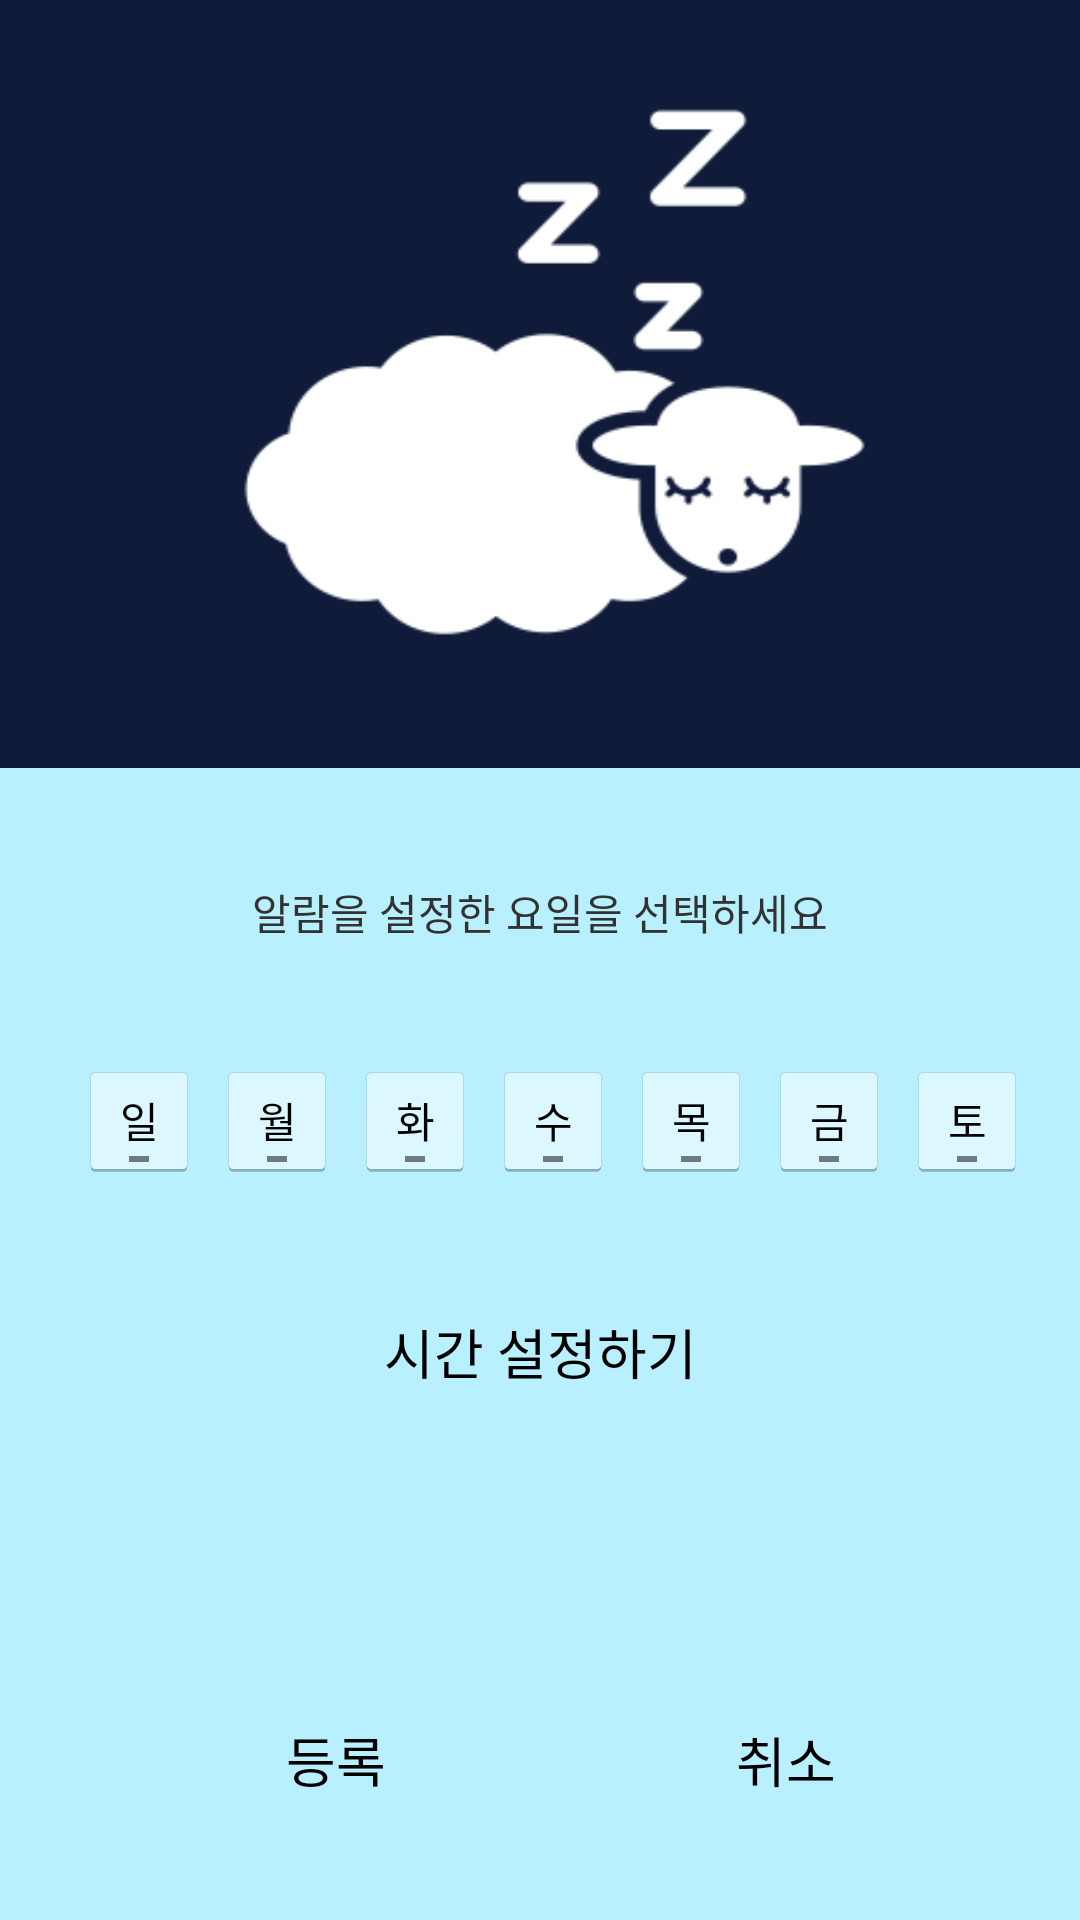

Layout XML and referenced resources for this Android screen:
<!-- AndroidManifest.xml: application theme AppTheme -->
<!-- res/layout/alarmsetting.xml -->
<LinearLayout xmlns:android="http://schemas.android.com/apk/res/android"
    xmlns:tools="http://schemas.android.com/tools"
    android:id="@+id/LinearLayout1"
    android:layout_width="match_parent"
    android:layout_height="match_parent"
    android:orientation="vertical"
    tools:context=".MainActivity"
    android:background="#B9F0FF">
    <LinearLayout
        android:layout_width="match_parent"
        android:layout_height="0dp"
        android:layout_weight="4">
        <ImageView
            android:layout_width="match_parent"
            android:layout_height="match_parent"
            android:background="@drawable/button"
            android:src="@drawable/logo"
            android:scaleType="fitXY"/>
    </LinearLayout>

    <LinearLayout
        android:layout_width="match_parent"
        android:layout_height="0dp"
        android:layout_weight="6"
        android:orientation="vertical">
        <LinearLayout
            android:layout_width="match_parent"
            android:layout_height="0dp"
            android:layout_weight="0.3">
        </LinearLayout>
        <LinearLayout
            android:layout_width="match_parent"
            android:layout_height="0dp"
            android:layout_weight="0.3">
            <TextView
                android:layout_width="match_parent"
                android:layout_height="match_parent"
                android:text="알람을 설정한 요일을 선택하세요"
                android:gravity="center"/>
        </LinearLayout>
        <LinearLayout
            android:layout_width="match_parent"
            android:layout_height="0dp"
            android:layout_weight="1">
            <TextView
                android:layout_width="wrap_content"
                android:layout_height="wrap_content"
                android:text="       "/>
            <ToggleButton
                android:id="@+id/toggle_sun"
                android:layout_width="40dp"
                android:layout_gravity="center"
                android:layout_height="40dp"
                android:textAppearance="?android:attr/textAppearanceSmall"
                android:textOff="일"
                android:layout_margin="3dp"
                android:textOn="일" />

            <ToggleButton
                android:id="@+id/toggle_mon"
                android:layout_width="40dp"
                android:layout_gravity="center"
                android:layout_height="40dp"
                android:layout_margin="3dp"
                android:textAppearance="?android:attr/textAppearanceSmall"
                android:textOff="월"
                android:textOn="월" />

            <ToggleButton
                android:id="@+id/toggle_tue"
                android:layout_width="40dp"
                android:layout_margin="3dp"
                android:layout_height="40dp"
                android:layout_gravity="center"
                android:textAppearance="?android:attr/textAppearanceSmall"
                android:textOff="화"
                android:textOn="화" />

            <ToggleButton
                android:id="@+id/toggle_wed"
                android:layout_width="40dp"
                android:layout_margin="3dp"
                android:layout_height="40dp"
                android:layout_gravity="center"
                android:textAppearance="?android:attr/textAppearanceSmall"
                android:textOff="수"
                android:textOn="수" />

            <ToggleButton
                android:id="@+id/toggle_thu"
                android:layout_width="40dp"
                android:layout_margin="3dp"
                android:layout_height="40dp"
                android:layout_gravity="center"
                android:textAppearance="?android:attr/textAppearanceSmall"
                android:textOff="목"
                android:textOn="목" />

            <ToggleButton
                android:id="@+id/toggle_fri"
                android:layout_width="40dp"
                android:layout_height="40dp"
                android:layout_gravity="center"
                android:layout_margin="3dp"
                android:textAppearance="?android:attr/textAppearanceSmall"
                android:textOff="금"
                android:textOn="금" />

            <ToggleButton
                android:id="@+id/toggle_sat"
                android:layout_width="40dp"
                android:layout_height="40dp"
                android:layout_gravity="center"
                android:textAppearance="?android:attr/textAppearanceSmall"
                android:textOff="토"
                android:layout_margin="3dp"
                android:textOn="토" />

        </LinearLayout>
        <LinearLayout
            android:layout_width="match_parent"
            android:layout_height="0dp"
            android:layout_weight="1"
            android:layout_gravity="center_horizontal">
            <Button
                android:layout_width="match_parent"
                android:layout_height="wrap_content"
                android:background="@drawable/timeset"
                android:id="@+id/btn1"
                android:text="시간 설정하기"/>

        </LinearLayout>
        <LinearLayout
            android:layout_width="match_parent"
            android:layout_height="0dp"
            android:layout_weight="1"
            android:layout_gravity="center_horizontal">
            <LinearLayout
                android:layout_width="0dp"
                android:layout_height="match_parent"
                android:layout_weight="1">
                <Button
                    android:id="@+id/button1"
                    android:layout_width="wrap_content"
                    android:layout_height="wrap_content"
                    android:background="@drawable/button"
                    android:layout_gravity="center"
                    android:onClick="onRegist"
                    android:layout_marginLeft="80dp"
                    android:text="등록" />
            </LinearLayout>
            <LinearLayout
                android:layout_width="0dp"
                android:layout_height="match_parent"
                android:layout_weight="1">
                <Button
                    android:id="@+id/button2"
                    android:layout_width="wrap_content"
                    android:layout_marginLeft="50dp"
                    android:layout_height="wrap_content"
                    android:background="@drawable/button"
                    android:layout_gravity="center"
                    android:onClick="back"
                    android:text="취소" />

            </LinearLayout>
        </LinearLayout>

    </LinearLayout>

</LinearLayout>
<!-- resources referenced by this layout -->
<resources>
  <!-- drawable logo: png bitmap (drawable-xxhdpi, 14740 bytes) -->
  <style name="AppTheme" parent="AppBaseTheme">
          
  
      </style>
  <style name="AppBaseTheme" parent="android:Theme.Light">
          
      </style>
</resources>
